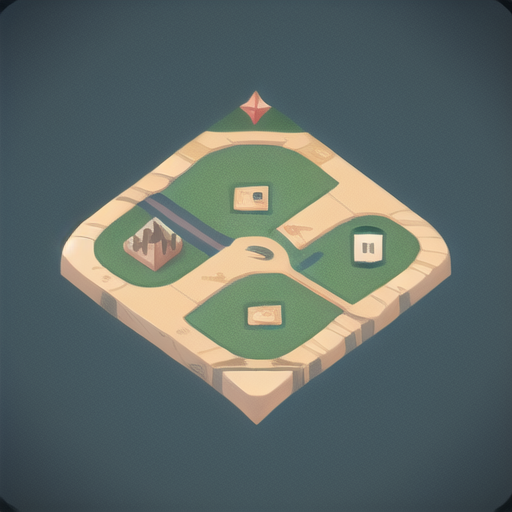
Generation parameters embedded in this image by AUTOMATIC1111 Stable Diffusion web UI or a fork of it (Forge, ...) (PNG 'parameters' text chunk):
a piece of map,simple,no_humans,game icon,cartoon style,
Steps: 20, Sampler: DPM++ 2M Karras, CFG scale: 7, Seed: 1940915859, Size: 512x512, Model hash: c112297163, Model: gameIconInstitute_v30, VAE hash: 735e4c3a44, VAE: animevae.pt, Clip skip: 2, Version: v1.6.0